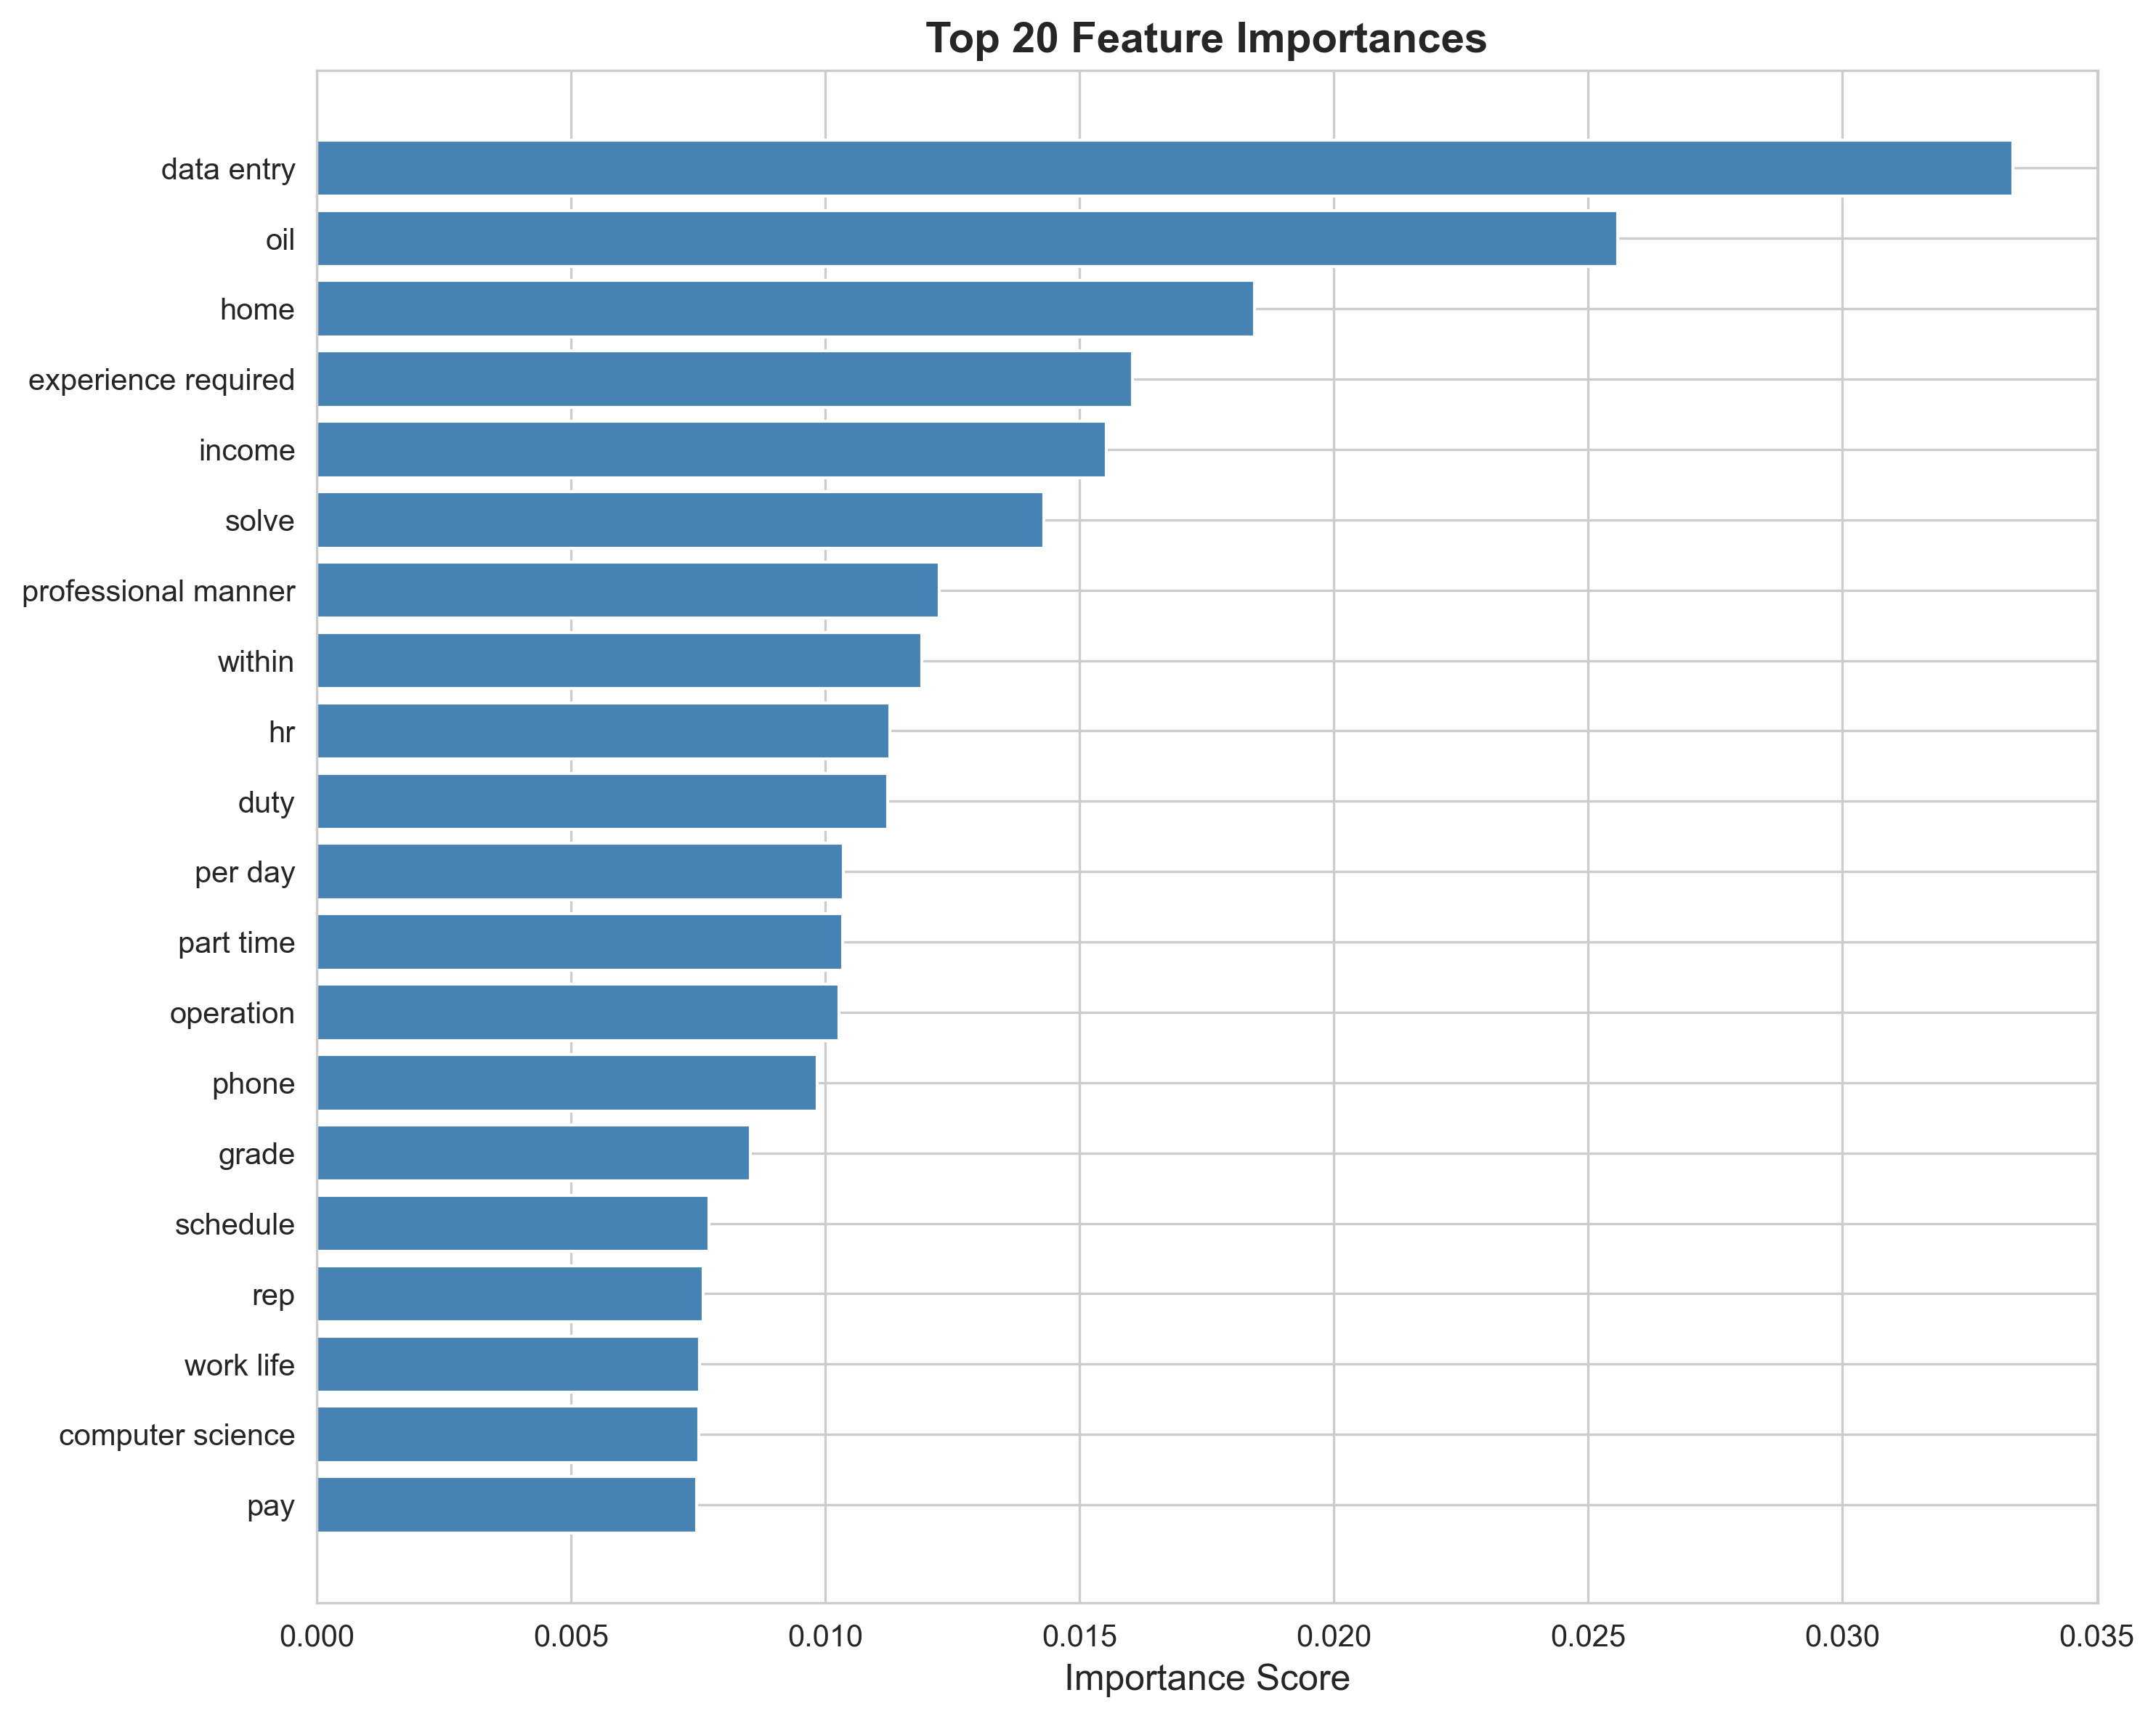

Source data for this figure (header and first rows):
feature, importance
data entry, 0.03335
oil, 0.02559
home, 0.01843
experience required, 0.01604
income, 0.01553
solve, 0.0143
professional manner, 0.01225
within, 0.01189
hr, 0.01127
duty, 0.01123
per day, 0.01036
part time, 0.01035
operation, 0.01027
phone, 0.009839
grade, 0.008531
schedule, 0.007719
rep, 0.007597
work life, 0.007525
computer science, 0.007512
pay, 0.007466
